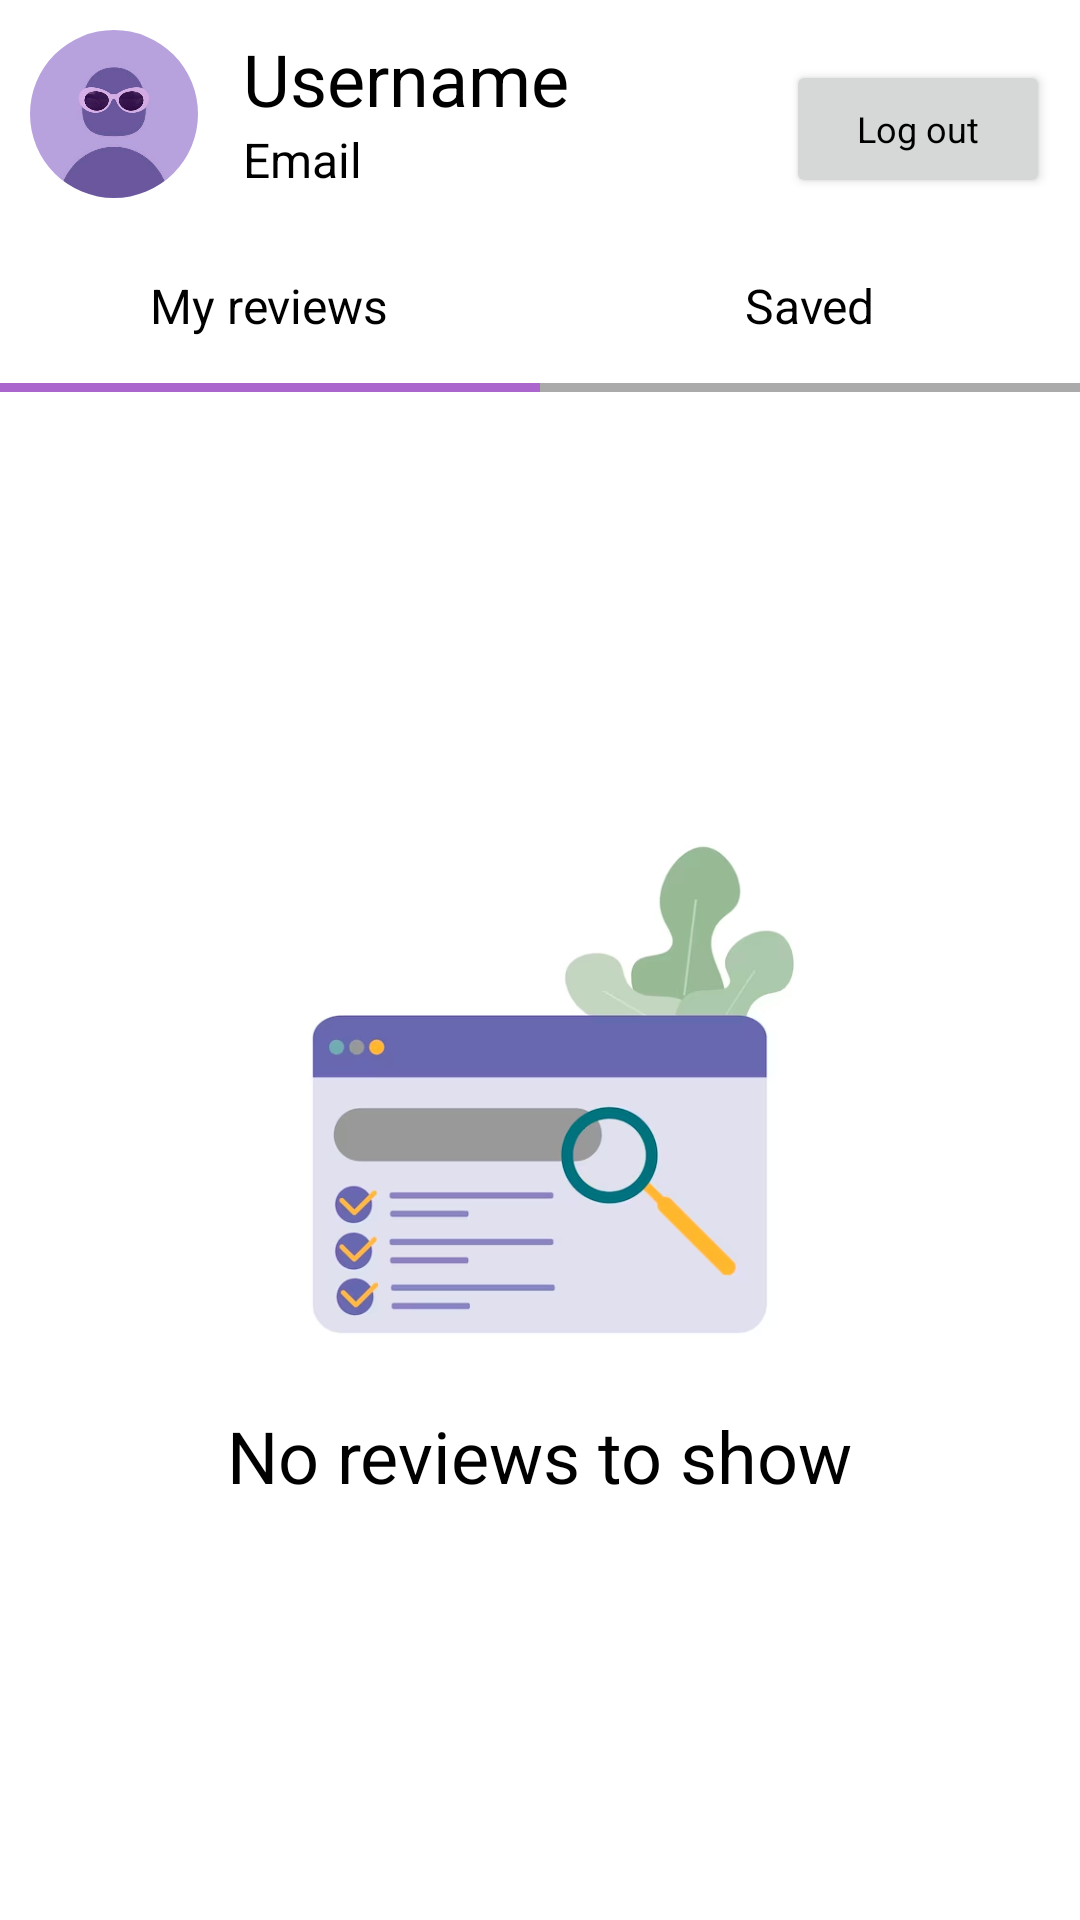

Layout XML and referenced resources for this Android screen:
<!-- AndroidManifest.xml: application theme Theme.Foodgram -->
<!-- res/layout/fragment_profile.xml -->
<?xml version="1.0" encoding="utf-8"?>
<LinearLayout xmlns:android="http://schemas.android.com/apk/res/android"
    android:layout_width="match_parent"
    android:layout_height="match_parent"
    xmlns:app="http://schemas.android.com/apk/res-auto"
    android:orientation="vertical">

    <LinearLayout
        android:id="@+id/signInLayout"
        android:layout_width="match_parent"
        android:layout_height="match_parent"
        android:orientation="vertical"
        android:layout_gravity="center_horizontal"
        android:gravity="center"
        android:visibility="gone"
        android:padding="10dp">

        <com.airbnb.lottie.LottieAnimationView
            android:id="@+id/animationView"
            android:layout_width="match_parent"
            android:layout_height="300dp"
            app:lottie_rawRes="@raw/signin"
            app:lottie_autoPlay="true"
            app:lottie_loop="false"/>

    <TextView
        android:layout_width="wrap_content"
        android:layout_height="wrap_content"
        android:id="@+id/loginTitleTextView"
        android:text="@string/profile_signIn_message"
        android:textSize="24sp"
        android:textColor="@color/black"/>

    <Button
        android:id="@+id/signInButton"
        android:layout_width="wrap_content"
        android:layout_height="wrap_content"
        android:text="@string/sign_in"
        android:textAllCaps="false"
        android:textSize="12sp"
        android:layout_marginTop="15dp"/>


    </LinearLayout>

    <LinearLayout
        android:id="@+id/profileLayout"
        android:layout_width="match_parent"
        android:layout_height="match_parent"
        android:orientation="vertical">

        <LinearLayout
            android:layout_width="match_parent"
            android:layout_height="wrap_content"
            android:orientation="horizontal"
            android:padding="10dp">

            <com.google.android.material.imageview.ShapeableImageView
                android:id="@+id/user_pfp"
                android:layout_width="56dp"
                android:layout_height="56dp"
                android:layout_gravity="center_horizontal"
                android:layout_marginEnd="15dp"
                android:src="@drawable/pfp_default"
                app:shapeAppearanceOverlay="@style/circleImageView"/>

        <LinearLayout
            android:layout_width="wrap_content"
            android:layout_height="match_parent"
            android:orientation="vertical">

            <TextView
                android:layout_width="wrap_content"
                android:layout_height="wrap_content"
                android:id="@+id/usernameTextView"
                android:text="@string/username"
                android:textSize="24sp"
                android:textColor="@color/black"/>

            <TextView
                android:layout_width="wrap_content"
                android:layout_height="wrap_content"
                android:id="@+id/emailTextView"
                android:text="@string/email"
                android:textSize="16sp" />
        </LinearLayout>

            <LinearLayout
                android:layout_width="match_parent"
                android:layout_height="match_parent"
                android:orientation="horizontal"
                android:gravity="end">

            <Button
                android:id="@+id/signOutButton"
                android:layout_width="wrap_content"
                android:layout_height="wrap_content"
                android:text="@string/log_out"
                android:textAllCaps="false"
                android:textSize="12sp"
                android:layout_marginTop="10dp"/>

            </LinearLayout>

        </LinearLayout>

        <LinearLayout
            android:layout_width="match_parent"
            android:layout_height="wrap_content"
            android:orientation="horizontal"
            android:layout_marginTop="15dp"
            android:baselineAligned="false">

        <LinearLayout
            android:id="@+id/myReviewsTab"
            android:layout_width="0dp"
            android:layout_height="wrap_content"
            android:layout_weight="5"
            android:orientation="vertical">

        <TextView
            android:layout_width="wrap_content"
            android:layout_height="wrap_content"
            android:text="@string/my_reviews"
            android:layout_gravity="center_horizontal"
            android:textSize="16sp"
            android:layout_marginBottom="15dp"/>

        <View
            android:id="@+id/myReviewsLine"
            android:layout_width="match_parent"
            android:layout_height="3dp"
            android:layout_gravity="center_horizontal"
            android:background="@android:color/holo_purple" />

        </LinearLayout>


            <LinearLayout
                android:id="@+id/savedTab"
                android:layout_width="0dp"
                android:layout_height="wrap_content"
                android:layout_weight="5"
                android:orientation="vertical">

                <TextView
                    android:layout_width="wrap_content"
                    android:layout_height="wrap_content"
                    android:text="@string/saved"
                    android:layout_gravity="center_horizontal"
                    android:textSize="16sp"
                    android:layout_marginBottom="15dp"/>

                <View
                    android:id="@+id/savedLine"
                    android:layout_width="match_parent"
                    android:layout_height="3dp"
                    android:layout_gravity="center_horizontal"
                    android:background="@android:color/darker_gray" />

            </LinearLayout>

        </LinearLayout>

        <LinearLayout
            android:layout_width="match_parent"
            android:layout_height="match_parent"
            android:orientation="vertical"
            android:padding="10dp">

            <androidx.recyclerview.widget.RecyclerView
                android:id="@+id/reviewsRecyclerView"
                android:layout_width="match_parent"
                android:layout_height="wrap_content"
                android:visibility="gone"/>


            <LinearLayout
                android:id="@+id/noContent"
                android:layout_width="match_parent"
                android:layout_height="match_parent"
                android:orientation="vertical"
                android:gravity="center"
                android:visibility="visible">

                <ImageView
                    android:layout_width="200dp"
                    android:layout_height="200dp"
                    android:src="@drawable/no_review_img"
                    android:layout_gravity="center"/>

                <TextView
                    android:layout_width="wrap_content"
                    android:layout_height="wrap_content"
                    android:text="@string/no_reviews_to_show"
                    android:textSize="24sp"
                    android:textColor="@color/black"/>

            </LinearLayout>

        </LinearLayout>

    </LinearLayout>

</LinearLayout>
<!-- resources referenced by this layout -->
<resources>
  <color name="black">#FF000000</color>
  <!-- drawable no_review_img: png bitmap (drawable, 65748 bytes) -->
  <!-- drawable pfp_default: png bitmap (drawable, 139306 bytes) -->
  <string name="email">Email</string>
  <string name="log_out">Log out</string>
  <string name="my_reviews">My reviews</string>
  <string name="no_reviews_to_show">No reviews to show</string>
  <string name="profile_signIn_message">Please sign in to view your profile</string>
  <string name="saved">Saved</string>
  <string name="sign_in">Sign in</string>
  <string name="username">Username</string>
  <style name="circleImageView" parent="">
          <item name="cornerFamily">rounded</item>
          <item name="cornerSize">50%</item>
      </style>
  <style name="Theme.Foodgram" parent="Theme.MaterialComponents.Light.DarkActionBar">
          
          <item name="colorPrimary">@color/orange</item>
          <item name="colorPrimaryVariant">@color/orange</item>
          <item name="colorOnPrimary">@color/white</item>
          
          <item name="colorSecondary">@color/orange</item>
          <item name="colorSecondaryVariant">@color/orange</item>
          <item name="colorOnSecondary">@color/white</item>
  
          
          <item name="android:statusBarColor">?attr/colorPrimaryVariant</item>
  
          
          <item name="android:fontFamily">sans-serif</item>
          <item name="android:textColor">@color/black</item>
      </style>
  <color name="orange">#FF9900</color>
  <color name="white">#FFFFFFFF</color>
</resources>
